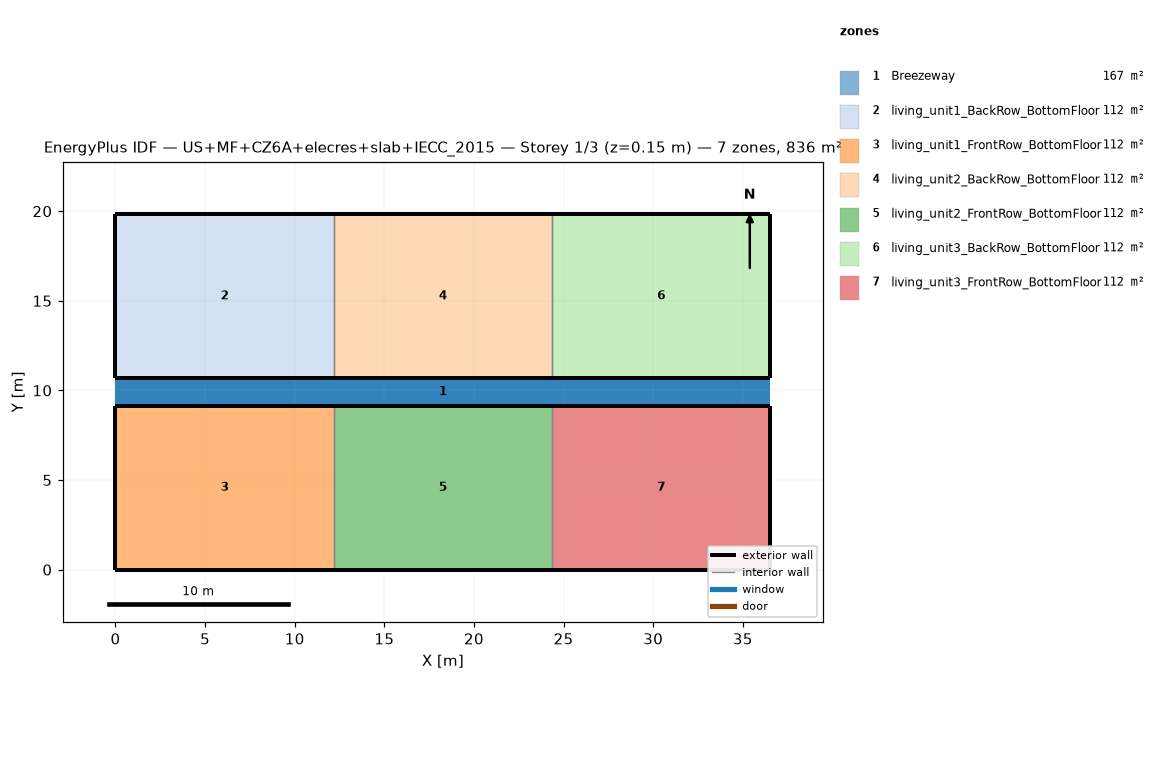
=== STOREY PLAN SPEC (per zone: floor XY polygon, exterior-wall plan segments, windows/doors) ===
zone 1: Breezeway  (167.0 m²)
  floor: (36.54, 9.16) (0.00, 9.16) (0.00, 10.68) (36.54, 10.68)
  floor: (36.54, 9.16) (0.00, 9.16) (0.00, 10.68) (36.54, 10.68)
  floor: (36.54, 9.16) (0.00, 9.16) (0.00, 10.68) (36.54, 10.68)
zone 2: living_unit1_BackRow_BottomFloor  (111.5 m²)
  floor: (12.18, 10.68) (0.00, 10.68) (0.00, 19.84) (12.18, 19.84)
  exterior wall: (0.00, 10.68) – (12.18, 10.68)  [12.2 m]
  exterior wall: (12.18, 19.84) – (0.00, 19.84)  [12.2 m]
  exterior wall: (0.00, 19.84) – (0.00, 10.68)  [9.2 m]
  interior walls: 1
zone 3: living_unit1_FrontRow_BottomFloor  (111.5 m²)
  floor: (12.18, 0.00) (0.00, 0.00) (0.00, 9.16) (12.18, 9.16)
  exterior wall: (0.00, 0.00) – (12.18, 0.00)  [12.2 m]
  exterior wall: (12.18, 9.16) – (0.00, 9.16)  [12.2 m]
  exterior wall: (0.00, 9.16) – (0.00, 0.00)  [9.2 m]
  interior walls: 1
zone 4: living_unit2_BackRow_BottomFloor  (111.5 m²)
  floor: (24.36, 10.68) (12.18, 10.68) (12.18, 19.84) (24.36, 19.84)
  exterior wall: (12.18, 10.68) – (24.36, 10.68)  [12.2 m]
  exterior wall: (24.36, 19.84) – (12.18, 19.84)  [12.2 m]
  interior walls: 2
zone 5: living_unit2_FrontRow_BottomFloor  (111.5 m²)
  floor: (24.36, 0.00) (12.18, 0.00) (12.18, 9.16) (24.36, 9.16)
  exterior wall: (12.18, 0.00) – (24.36, 0.00)  [12.2 m]
  exterior wall: (24.36, 9.16) – (12.18, 9.16)  [12.2 m]
  interior walls: 2
zone 6: living_unit3_BackRow_BottomFloor  (111.5 m²)
  floor: (36.54, 10.68) (24.36, 10.68) (24.36, 19.84) (36.54, 19.84)
  exterior wall: (24.36, 10.68) – (36.54, 10.68)  [12.2 m]
  exterior wall: (36.54, 10.68) – (36.54, 19.84)  [9.2 m]
  exterior wall: (36.54, 19.84) – (24.36, 19.84)  [12.2 m]
  interior walls: 1
zone 7: living_unit3_FrontRow_BottomFloor  (111.5 m²)
  floor: (36.54, 0.00) (24.36, 0.00) (24.36, 9.16) (36.54, 9.16)
  exterior wall: (24.36, 0.00) – (36.54, 0.00)  [12.2 m]
  exterior wall: (36.54, 0.00) – (36.54, 9.16)  [9.2 m]
  exterior wall: (36.54, 9.16) – (24.36, 9.16)  [12.2 m]
  interior walls: 1

=== DERIVED (storey summary) ===
Building: US+MF+CZ6A+elecres+slab+IECC_2015
Storey: 1 of 3  (floor level z = 0.15 m)
Storey gross floor area: 836.2 m²
Zones on this storey: 7
  - Breezeway: floor 167.0 m²
  - living_unit1_BackRow_BottomFloor: floor 111.5 m²; exterior wall 33.5 m (86.9 m²); WWR 0.0%
  - living_unit1_FrontRow_BottomFloor: floor 111.5 m²; exterior wall 33.5 m (86.9 m²); WWR 0.0%
  - living_unit2_BackRow_BottomFloor: floor 111.5 m²; exterior wall 24.4 m (63.1 m²); WWR 0.0%
  - living_unit2_FrontRow_BottomFloor: floor 111.5 m²; exterior wall 24.4 m (63.1 m²); WWR 0.0%
  - living_unit3_BackRow_BottomFloor: floor 111.5 m²; exterior wall 33.5 m (86.9 m²); WWR 0.0%
  - living_unit3_FrontRow_BottomFloor: floor 111.5 m²; exterior wall 33.5 m (86.9 m²); WWR 0.0%
Zone adjacency (shared interzone walls):
  - living_unit1_BackRow_BottomFloor ↔ living_unit2_BackRow_BottomFloor
  - living_unit1_FrontRow_BottomFloor ↔ living_unit2_FrontRow_BottomFloor
  - living_unit2_BackRow_BottomFloor ↔ living_unit3_BackRow_BottomFloor
  - living_unit2_FrontRow_BottomFloor ↔ living_unit3_FrontRow_BottomFloor